Dataset: dataset (GitHub, MrHarsh10/tspi_-RKNN_MobileNetV3). Classes: cat, cattle, dog, house, pig.

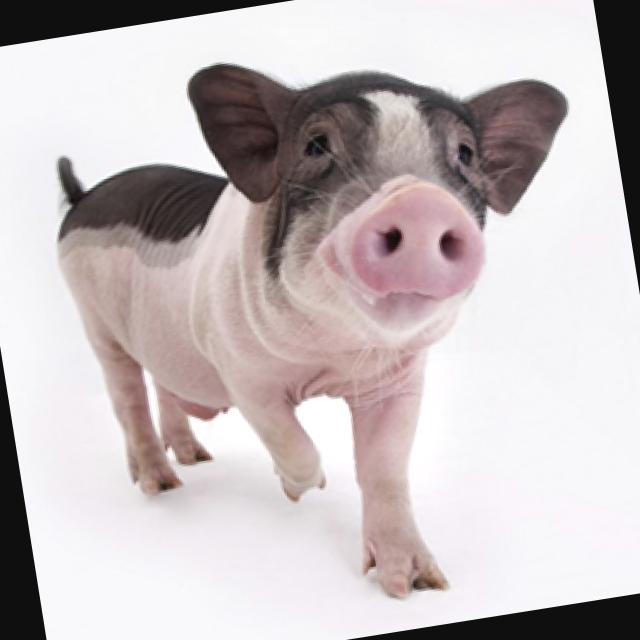
Label: pig

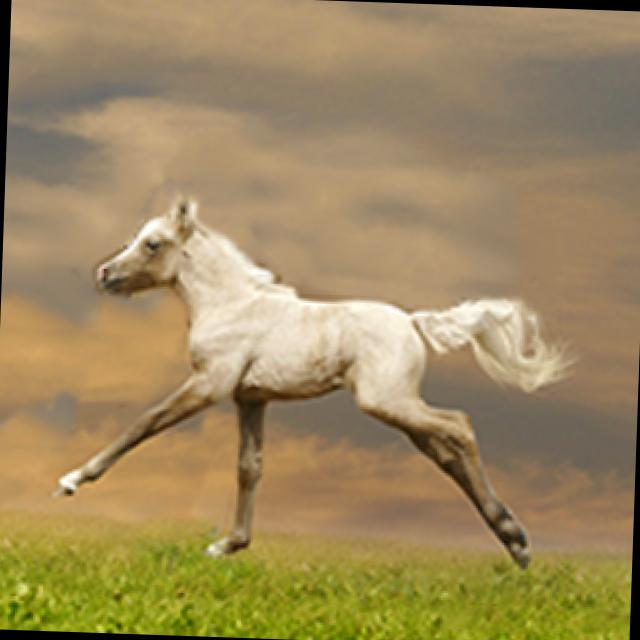
Label: house

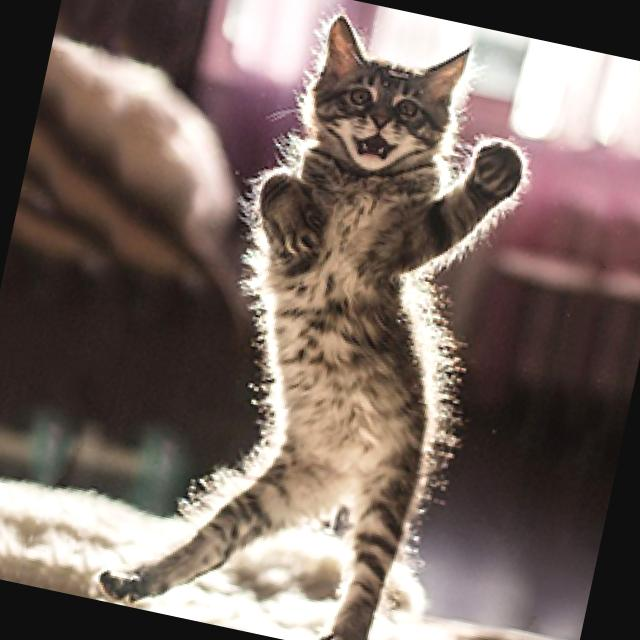
Label: cat

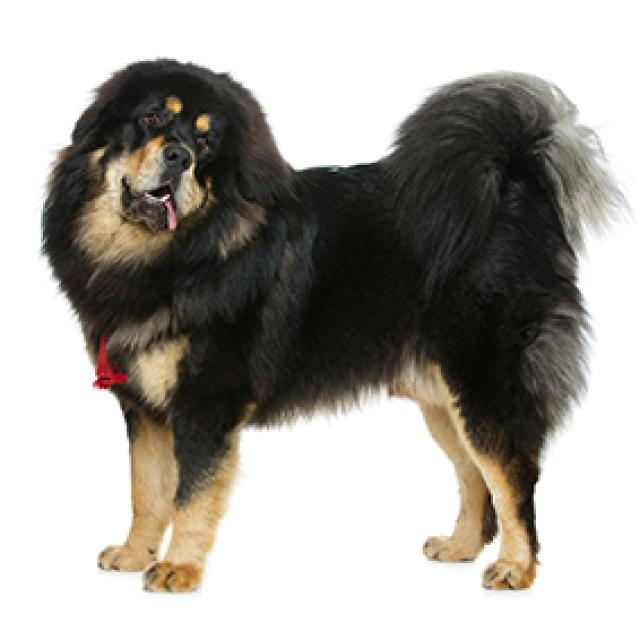
Label: dog

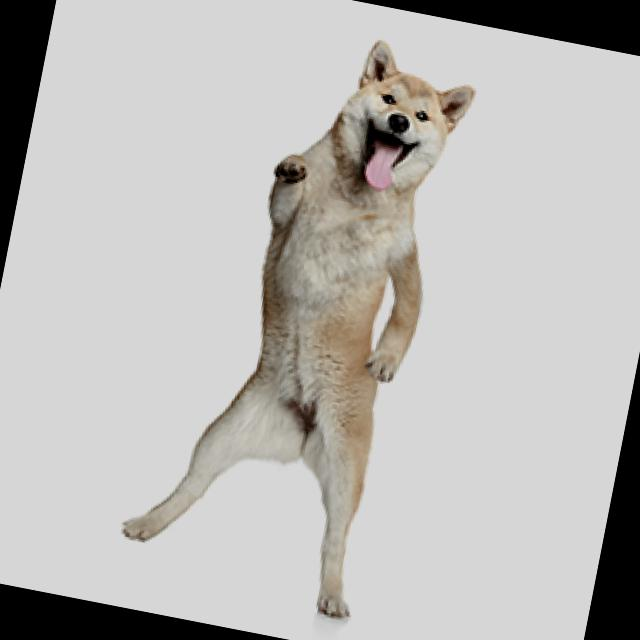
Label: dog

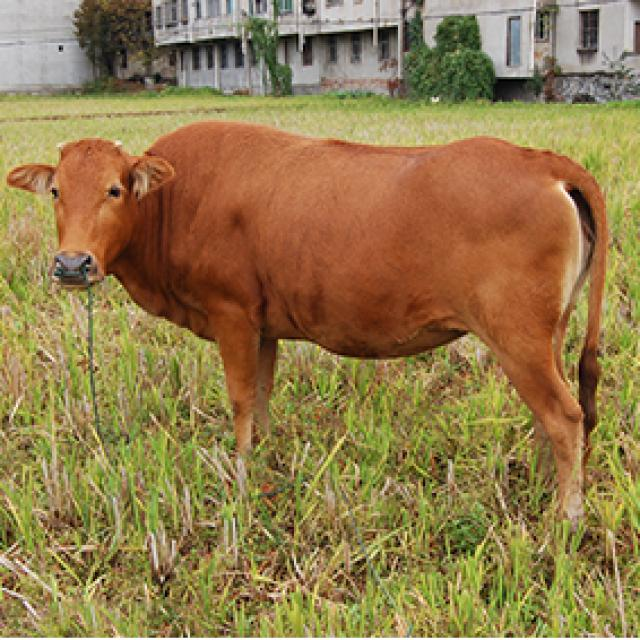
Label: cattle
